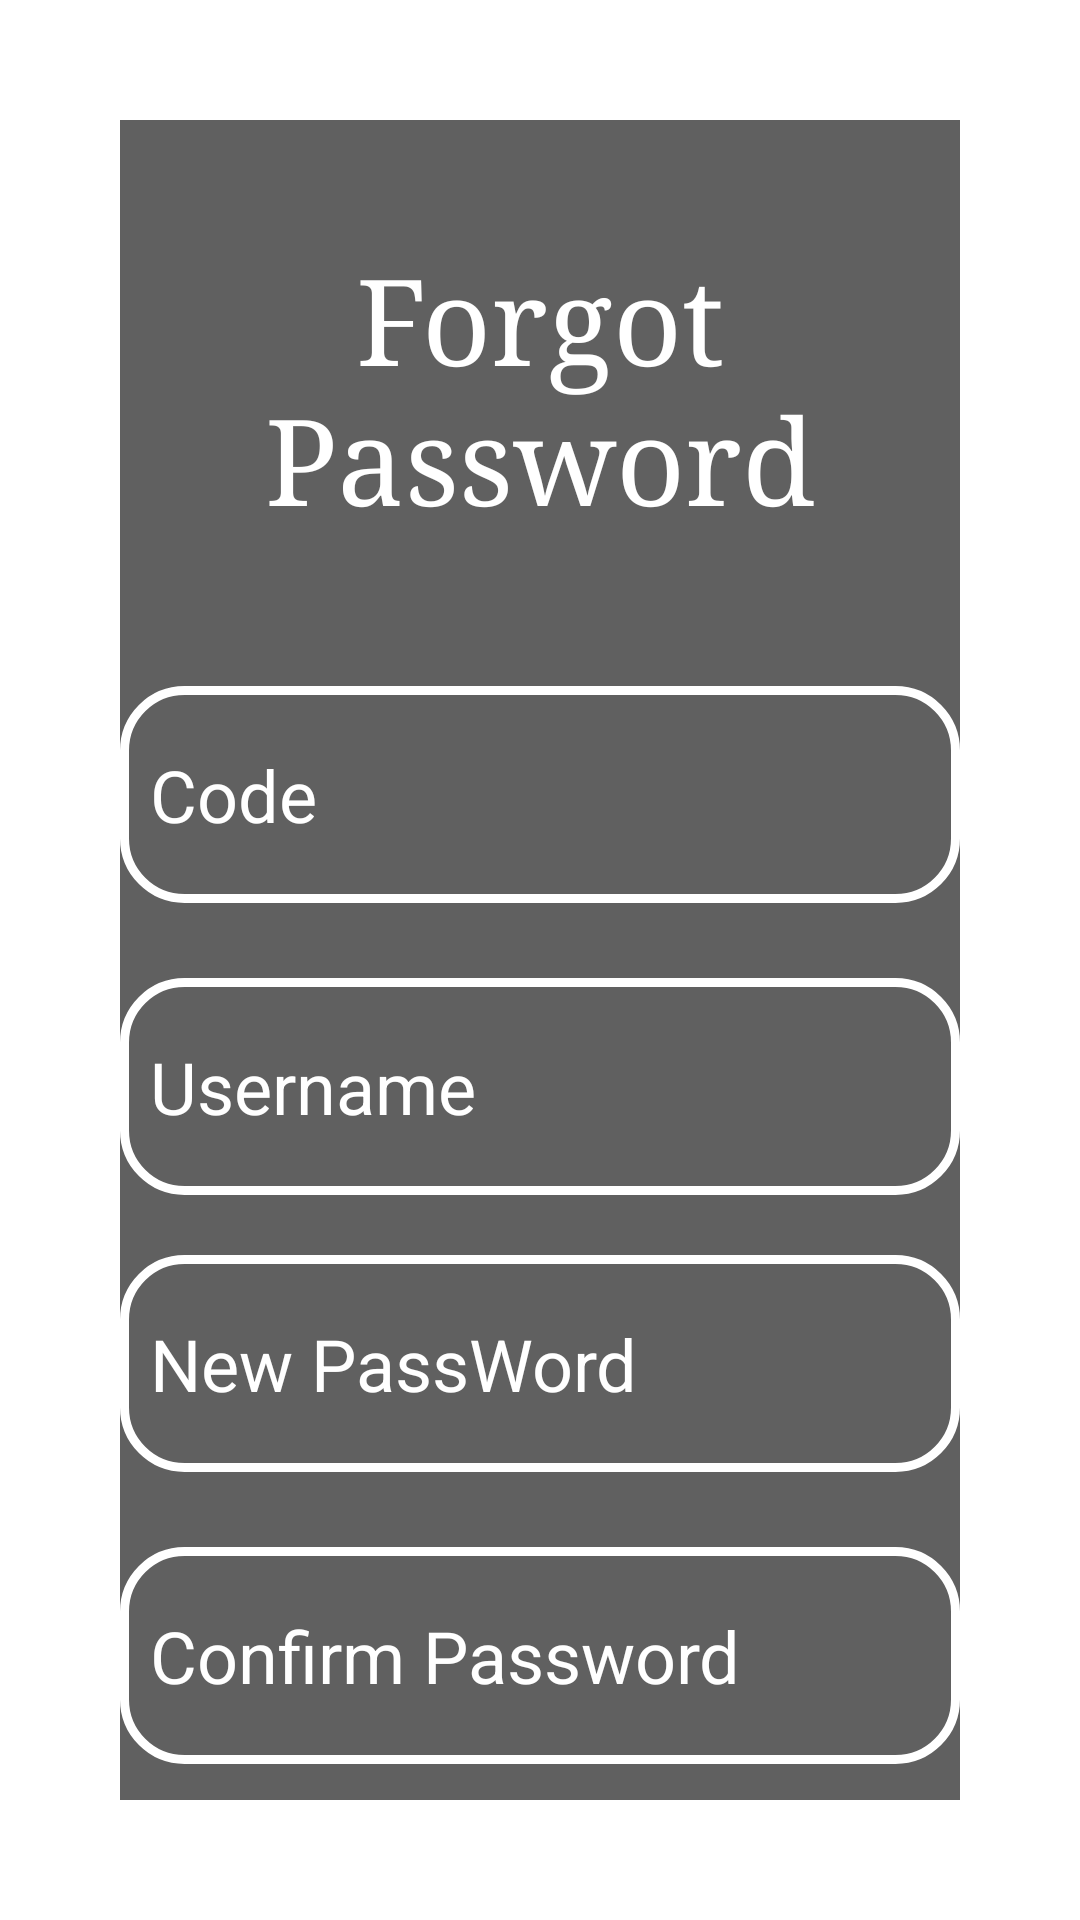

Reconstruct the res/layout file that produces this screen, plus the resources it refers to.
<!-- AndroidManifest.xml: application theme Theme.ParkinglotBCTT -->
<!-- res/layout/layout_forgotpassword.xml -->
<?xml version="1.0" encoding="utf-8"?>
<RelativeLayout xmlns:android="http://schemas.android.com/apk/res/android"
    xmlns:app="http://schemas.android.com/apk/res-auto"
    xmlns:tools="http://schemas.android.com/tools"
    android:layout_width="match_parent"
    android:layout_height="match_parent"
    android:background="@drawable/parkinglot"
    android:orientation="vertical"
    android:padding="20dp">


    <RelativeLayout
        android:id="@+id/container1"
        android:layout_width="match_parent"
        android:layout_height="match_parent"
        android:layout_marginStart="20dp"
        android:layout_marginTop="20dp"
        android:layout_marginEnd="20dp"
        android:layout_marginBottom="20dp"
        android:background="#A4090909">

        <TextView
            android:id="@+id/parkinglot"
            android:layout_width="match_parent"
            android:layout_height="wrap_content"
            android:layout_marginTop="40dp"
            android:fontFamily="serif"
            android:text="@string/forgot_password"
            android:textAlignment="center"
            android:textColor="#FFFFFF"
            android:textSize="40sp" />

        <EditText
            android:id="@+id/code"
            android:layout_width="match_parent"
            android:layout_height="wrap_content"
            android:layout_below="@id/parkinglot"
            android:layout_marginTop="50dp"
            android:layout_marginBottom="10dp"
            android:background="@drawable/border"
            android:hint="Code"
            android:importantForAutofill="no"
            android:inputType="text|textCapCharacters"
            android:lines="1"
            android:paddingStart="10dp"
            android:paddingTop="20dp"
            android:paddingEnd="10dp"
            android:paddingBottom="20dp"
            android:textColor="@color/white"
            android:textColorHint="@color/white"
            android:textSize="24sp"
            tools:ignore="TextFields" />

        <EditText
            android:id="@+id/username"
            android:layout_width="match_parent"
            android:layout_height="wrap_content"
            android:layout_below="@id/code"
            android:layout_marginTop="15dp"
            android:layout_marginBottom="5dp"
            android:background="@drawable/border"
            android:hint="@string/username"
            android:importantForAutofill="no"
            android:inputType="textPersonName"
            android:lines="1"
            android:paddingStart="10dp"
            android:paddingTop="20dp"
            android:paddingEnd="10dp"
            android:paddingBottom="20dp"
            android:textColor="@color/white"
            android:textColorHint="@color/white"
            android:textSize="24sp"
            tools:ignore="TextFields" />

        <EditText
            android:id="@+id/newpassword"
            android:layout_width="match_parent"
            android:layout_height="wrap_content"
            android:layout_below="@id/username"
            android:layout_marginTop="15dp"
            android:layout_marginBottom="10dp"
            android:background="@drawable/border"
            android:hint="New PassWord"
            android:importantForAutofill="no"
            android:inputType="textPassword"
            android:lines="1"
            android:paddingStart="10dp"
            android:paddingTop="20dp"
            android:paddingEnd="10dp"
            android:paddingBottom="20dp"
            android:textColor="@color/white"
            android:textColorHint="@color/white"
            android:textSize="24sp"
            tools:ignore="TextFields" />

        <EditText
            android:id="@+id/confirm_password"
            android:layout_width="match_parent"
            android:layout_height="wrap_content"
            android:layout_below="@id/newpassword"
            android:layout_marginTop="15dp"
            android:layout_marginBottom="10dp"
            android:background="@drawable/border"
            android:hint="Confirm Password"
            android:importantForAutofill="no"
            android:inputType="textPassword"
            android:lines="1"
            android:paddingStart="10dp"
            android:paddingTop="20dp"
            android:paddingEnd="10dp"
            android:paddingBottom="20dp"
            android:textColor="@color/white"
            android:textColorHint="@color/white"
            android:textSize="24sp"
            tools:ignore="TextFields" />

        <Button
            android:id="@+id/btnforgotpass"
            android:layout_width="match_parent"
            android:layout_height="wrap_content"
            android:layout_below="@+id/confirm_password"
            android:layout_marginTop="30dp"
            android:background="@drawable/btn_border"
            android:padding="10dp"
            android:text="Update Password"
            android:textAlignment="center"
            android:textSize="15sp"
            tools:ignore="DuplicateSpeakableTextCheck" />


    </RelativeLayout>
</RelativeLayout>
<!-- resources referenced by this layout -->
<resources>
  <color name="white">#FFFFFFFF</color>
  <!-- drawable border (drawable) -->
  <?xml version="1.0" encoding="utf-8"?>
  <shape xmlns:android="http://schemas.android.com/apk/res/android"
      android:shape="rectangle">
      
      <stroke
          android:width="3dp"
          android:color="#FFFFFF" >
      </stroke>
  
      
      <padding
          android:left="10dp"
          android:top="10dp"
          android:right="10dp"
          android:bottom="10dp" >
      </padding>
  
      
      <corners
          android:radius="20dp" >
      </corners>
  </shape>
  <!-- drawable btn_border (drawable) -->
  <?xml version="1.0" encoding="utf-8"?>
  <shape xmlns:android="http://schemas.android.com/apk/res/android"
      android:shape="rectangle">
      
      <solid
          android:color="#F8686853" >
      </solid>
      
      <stroke
          android:width="3dp"
          android:color="#FFFFFF" >
      </stroke>
  
      
      <padding
          android:left="10dp"
          android:top="10dp"
          android:right="10dp"
          android:bottom="10dp" >
      </padding>
  
      
      <corners
          android:radius="10dp" >
      </corners>
  </shape>
  <string name="forgot_password">Forgot Password</string>
  <string name="username">Username</string>
  <style name="Theme.ParkinglotBCTT" parent="Theme.MaterialComponents.DayNight.NoActionBar">
          
          <item name="colorPrimary">@color/purple_500</item>
          <item name="colorPrimaryVariant">@color/purple_700</item>
          <item name="colorOnPrimary">@color/white</item>
          
          <item name="colorSecondary">@color/teal_200</item>
          <item name="colorSecondaryVariant">@color/teal_700</item>
          <item name="colorOnSecondary">@color/black</item>
          
          <item name="android:statusBarColor" tools:targetApi="l">?attr/colorPrimaryVariant</item>
          
      </style>
  <color name="purple_500">#C6DA02</color>
  <color name="purple_700">#FF3700B3</color>
  <color name="teal_200">#FF03DAC5</color>
  <color name="teal_700">#FF018786</color>
  <color name="black">#FF000000</color>
</resources>
